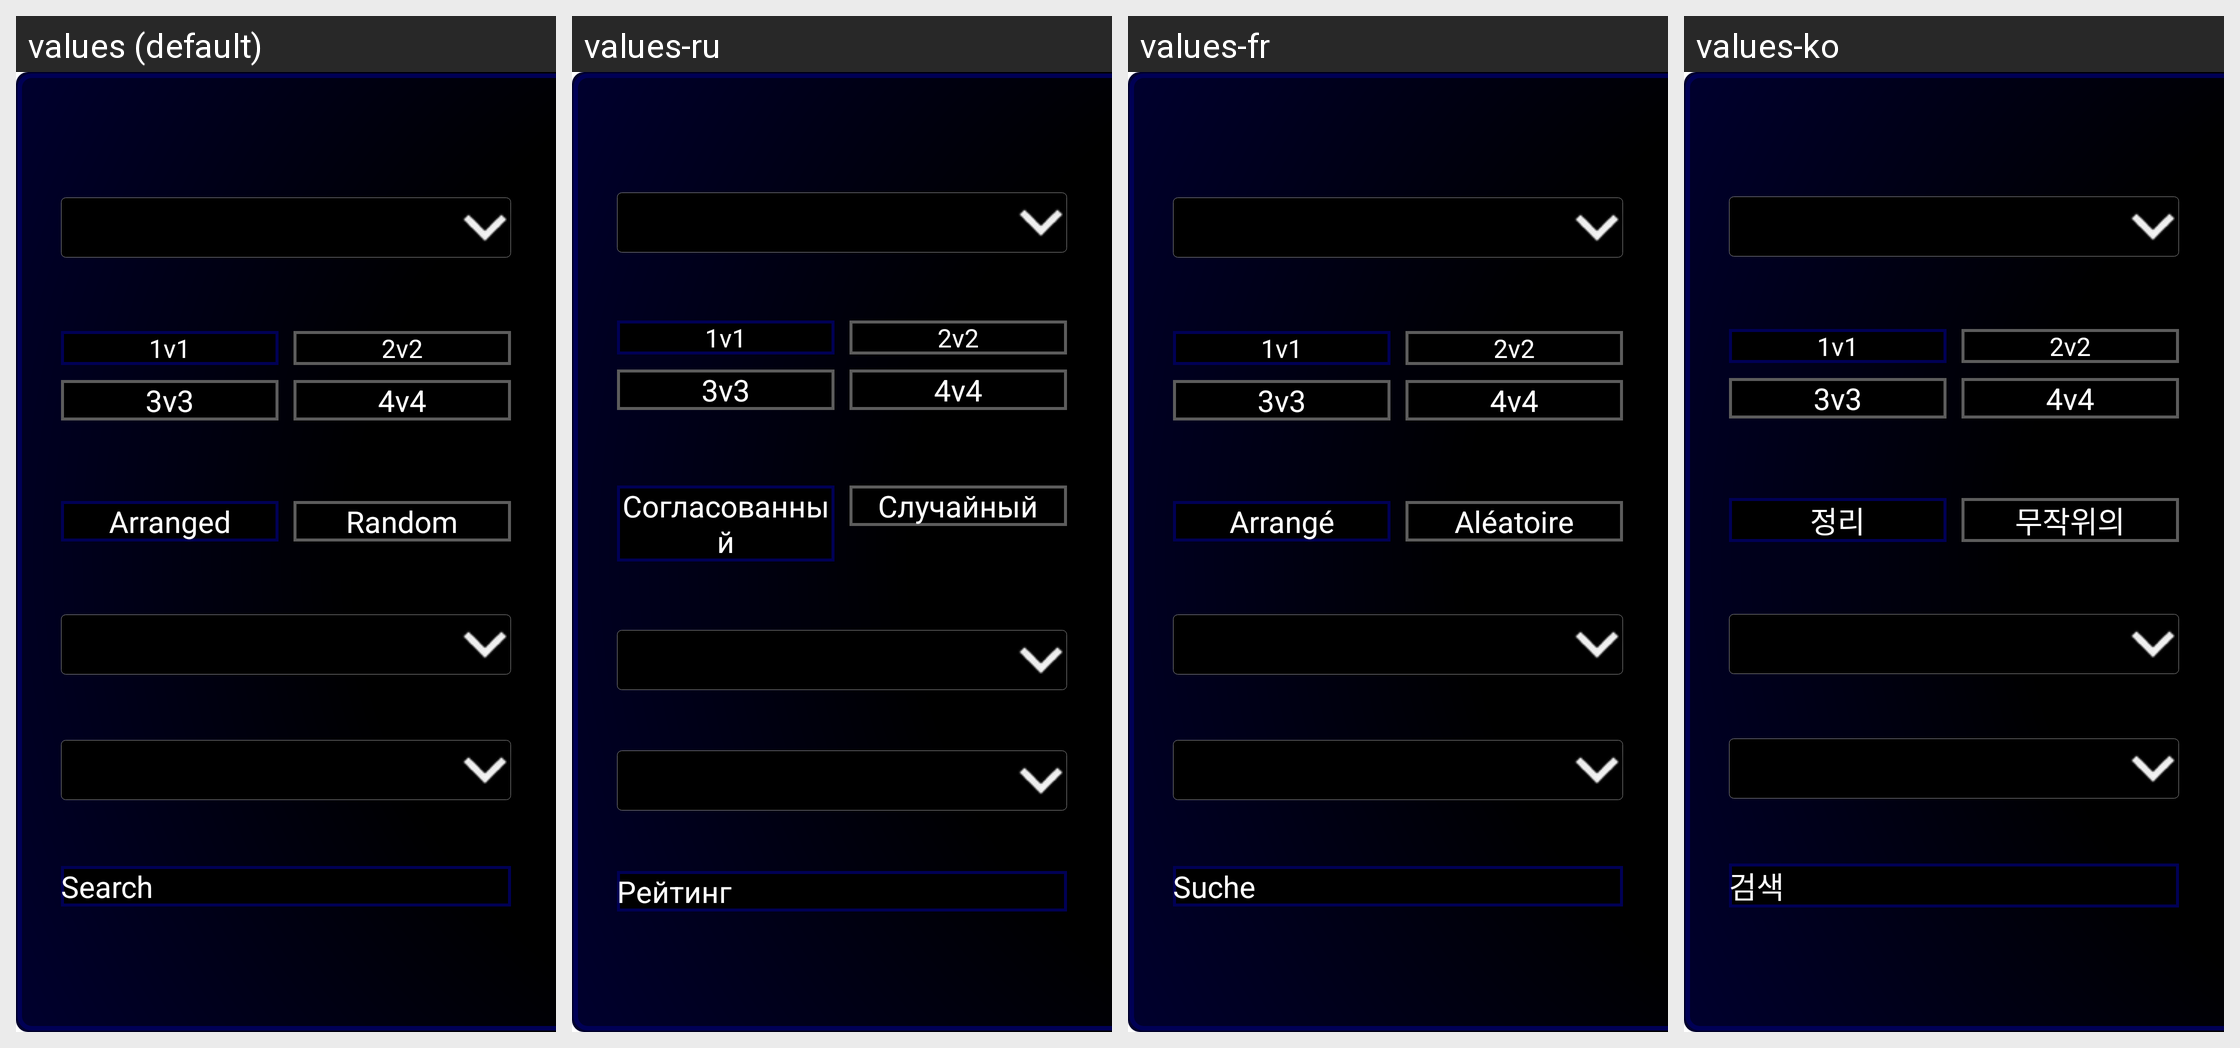

Translations of the strings shown on this Android screen, per locale in the grid:
Android screen res/layout/sc2_leaderboard_right_panel.xml rendered under 4 locales, left to right: values (default), values-ru, values-fr, values-ko. Device: Nexus 5 (rendered at 1080×1920; each locale shown at half size, 540×960, under a caption strip naming it); theme Theme.App.Starting.
Other locales in the repository, not shown: values-de, values-es, values-it, values-pt, values-zh, values-zh-rCN, values-zh-rTW.
Strings drawn on this screen, with the default value and each locale's value (text and hints the layout hard-codes, and strings that could not be matched under every locale, appear in the picture but are not listed):

_1v1
  values: 1v1
  values-ru: 1v1  [not translated; the default value is used]
  values-fr: 1v1  [not translated; the default value is used]
  values-ko: 1v1  [not translated; the default value is used]

_2v2
  values: 2v2
  values-ru: 2v2  [not translated; the default value is used]
  values-fr: 2v2  [not translated; the default value is used]
  values-ko: 2v2  [not translated; the default value is used]

_3v3
  values: 3v3
  values-ru: 3v3  [not translated; the default value is used]
  values-fr: 3v3  [not translated; the default value is used]
  values-ko: 3v3  [not translated; the default value is used]

_4v4
  values: 4v4
  values-ru: 4v4  [not translated; the default value is used]
  values-fr: 4v4  [not translated; the default value is used]
  values-ko: 4v4  [not translated; the default value is used]

arranged
  values: Arranged
  values-ru: Согласованный
  values-fr: Arrangé
  values-ko: 정리

random
  values: Random
  values-ru: Случайный
  values-fr: Aléatoire
  values-ko: 무작위의

search
  values: Search
  values-ru: Рейтинг
  values-fr: Suche
  values-ko: 검색
